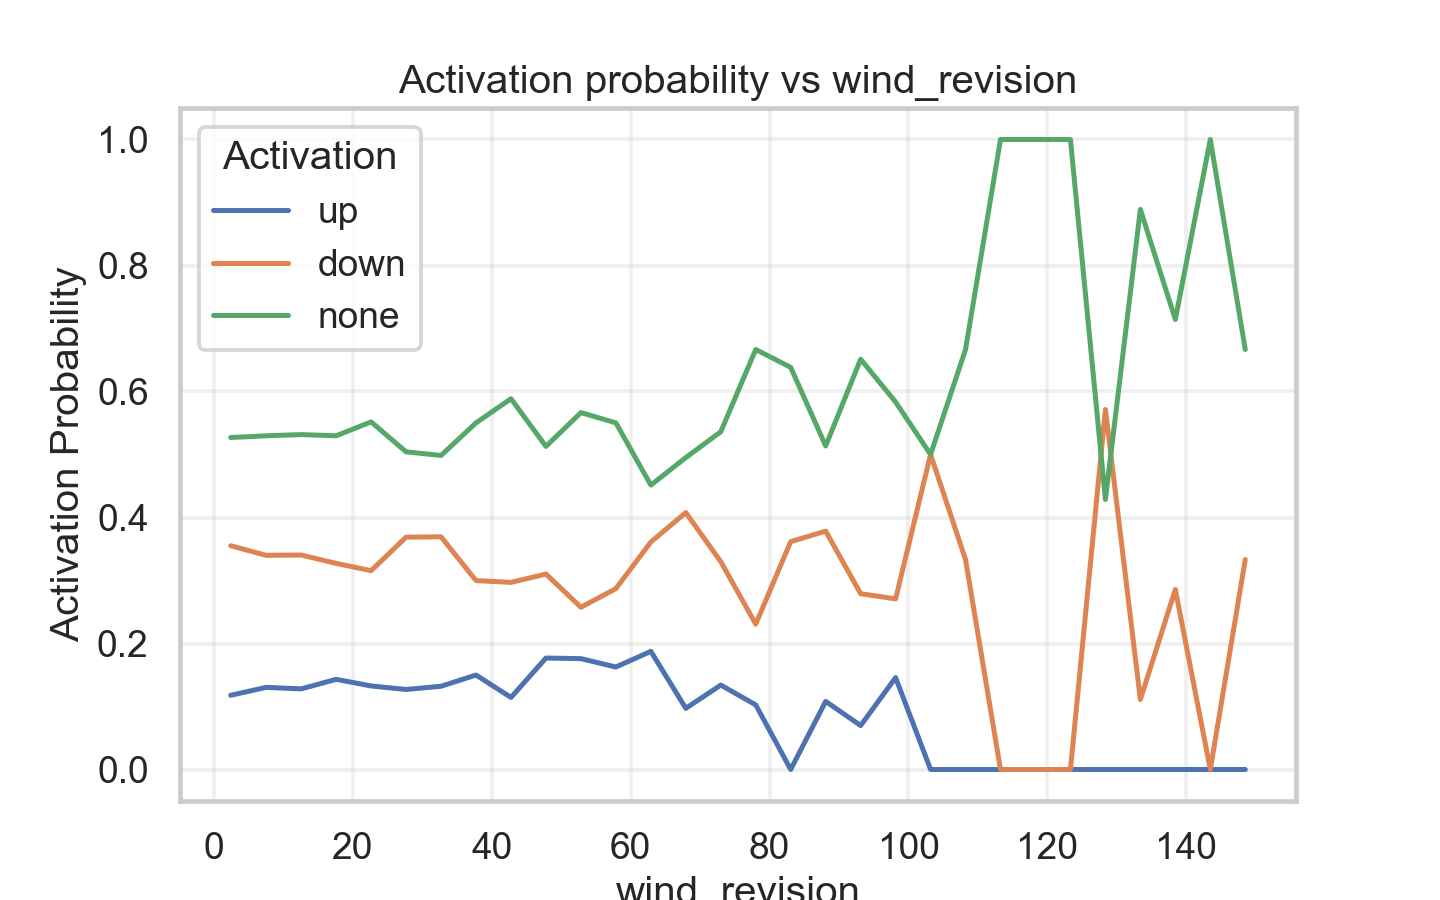

Values plotted in this chart, from the file beside it:
wind_revision, Activation, Probability, wind_revision Mid
(-0.151, 5.033], none, 0.527, 2.441
(-0.151, 5.033], down, 0.3552, 2.441
(-0.151, 5.033], up, 0.1178, 2.441
(5.033, 10.067], none, 0.5297, 7.55
(5.033, 10.067], down, 0.34, 7.55
(5.033, 10.067], up, 0.1304, 7.55
(10.067, 15.1], none, 0.5316, 12.58
(10.067, 15.1], down, 0.3404, 12.58
(10.067, 15.1], up, 0.128, 12.58
(15.1, 20.133], none, 0.5297, 17.62
(15.1, 20.133], down, 0.3272, 17.62
(15.1, 20.133], up, 0.1431, 17.62
(20.133, 25.167], none, 0.5518, 22.65
(20.133, 25.167], down, 0.3156, 22.65
(20.133, 25.167], up, 0.1326, 22.65
(25.167, 30.2], none, 0.5042, 27.68
(25.167, 30.2], down, 0.3688, 27.68
(25.167, 30.2], up, 0.127, 27.68
(30.2, 35.233], none, 0.4985, 32.72
(30.2, 35.233], down, 0.3694, 32.72
(30.2, 35.233], up, 0.1321, 32.72
(35.233, 40.267], none, 0.5502, 37.75
(35.233, 40.267], down, 0.2999, 37.75
(35.233, 40.267], up, 0.1499, 37.75
(40.267, 45.3], none, 0.5886, 42.78
(40.267, 45.3], down, 0.297, 42.78
(40.267, 45.3], up, 0.1144, 42.78
(45.3, 50.333], none, 0.5128, 47.82
(45.3, 50.333], down, 0.3103, 47.82
(45.3, 50.333], up, 0.1769, 47.82
(50.333, 55.367], none, 0.5665, 52.85
(50.333, 55.367], down, 0.2575, 52.85
(50.333, 55.367], up, 0.176, 52.85
(55.367, 60.4], none, 0.5502, 57.88
(55.367, 60.4], down, 0.2871, 57.88
(55.367, 60.4], up, 0.1627, 57.88
(60.4, 65.433], none, 0.4514, 62.92
(60.4, 65.433], down, 0.3611, 62.92
(60.4, 65.433], up, 0.1875, 62.92
(65.433, 70.467], none, 0.4951, 67.95
(65.433, 70.467], down, 0.4078, 67.95
(65.433, 70.467], up, 0.09709, 67.95
(70.467, 75.5], none, 0.5361, 72.98
(70.467, 75.5], down, 0.3299, 72.98
(70.467, 75.5], up, 0.134, 72.98
(75.5, 80.533], none, 0.6667, 78.02
(75.5, 80.533], down, 0.2308, 78.02
(75.5, 80.533], up, 0.1026, 78.02
(80.533, 85.567], none, 0.6383, 83.05
(80.533, 85.567], down, 0.3617, 83.05
(80.533, 85.567], up, 0.0, 83.05
(85.567, 90.6], none, 0.5135, 88.08
(85.567, 90.6], down, 0.3784, 88.08
(85.567, 90.6], up, 0.1081, 88.08
(90.6, 95.633], none, 0.6512, 93.12
(90.6, 95.633], down, 0.2791, 93.12
(90.6, 95.633], up, 0.06977, 93.12
(95.633, 100.667], none, 0.5833, 98.15
(95.633, 100.667], down, 0.2708, 98.15
(95.633, 100.667], up, 0.1458, 98.15
... 30 more rows
